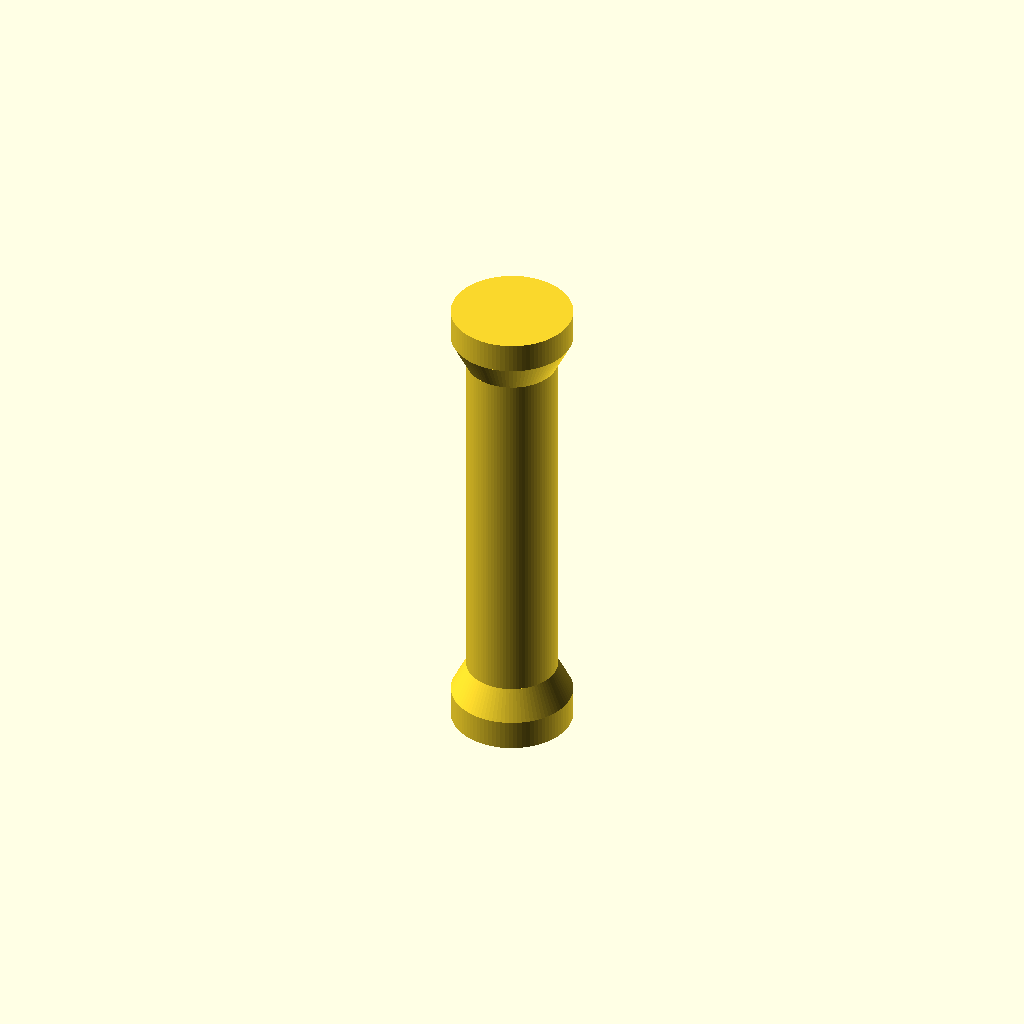
Cell 1 — every parameter at its default value.
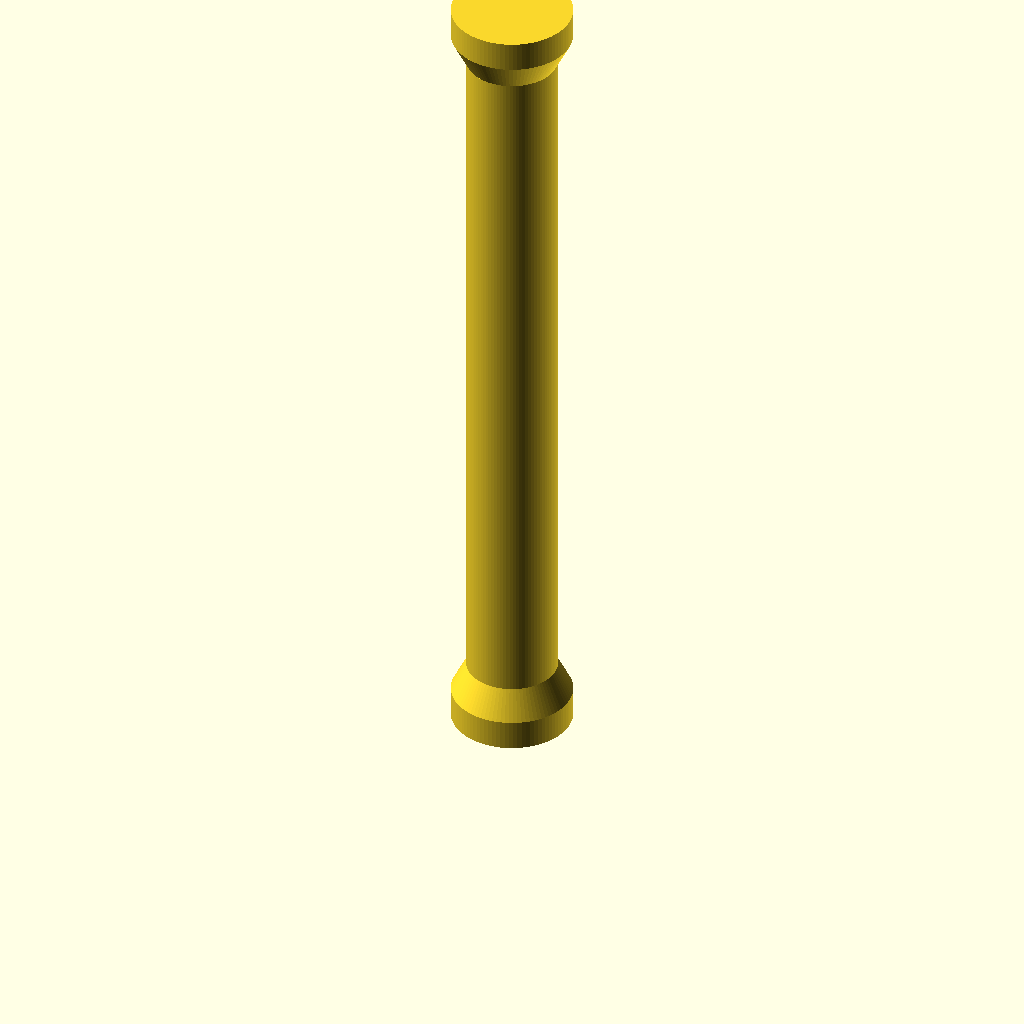
Cell 2 — c_h set to 120, the other parameters unchanged.
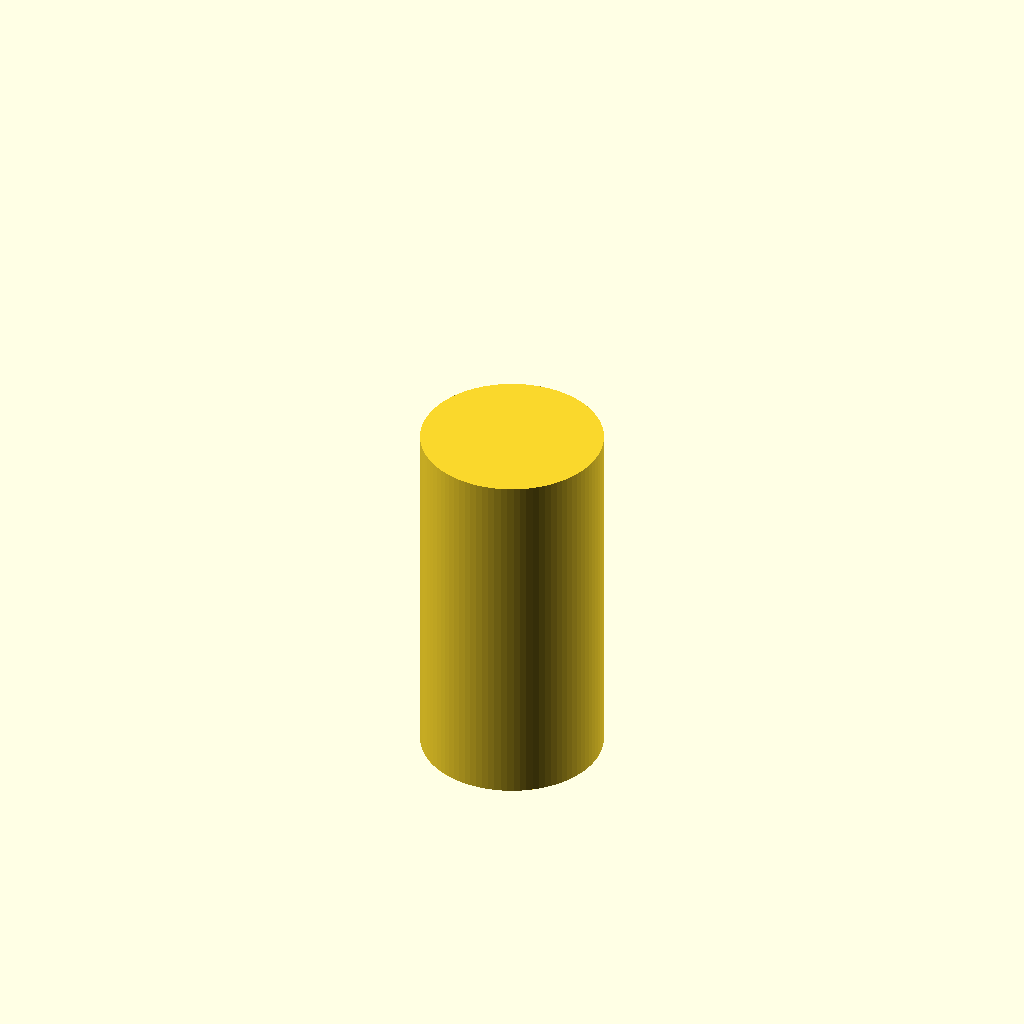
Cell 3: the same model with c_d = 30.
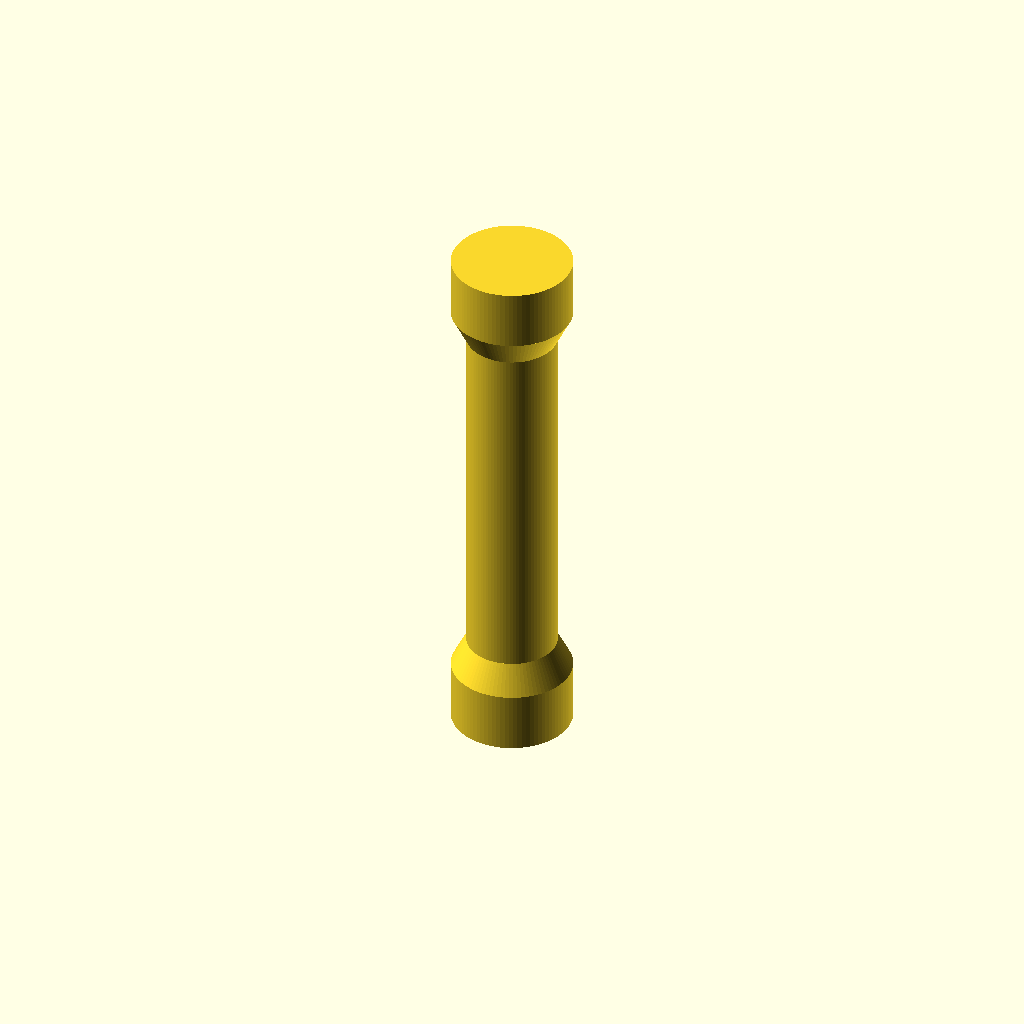
Cell 4 — e_h set to 10, the other parameters unchanged.
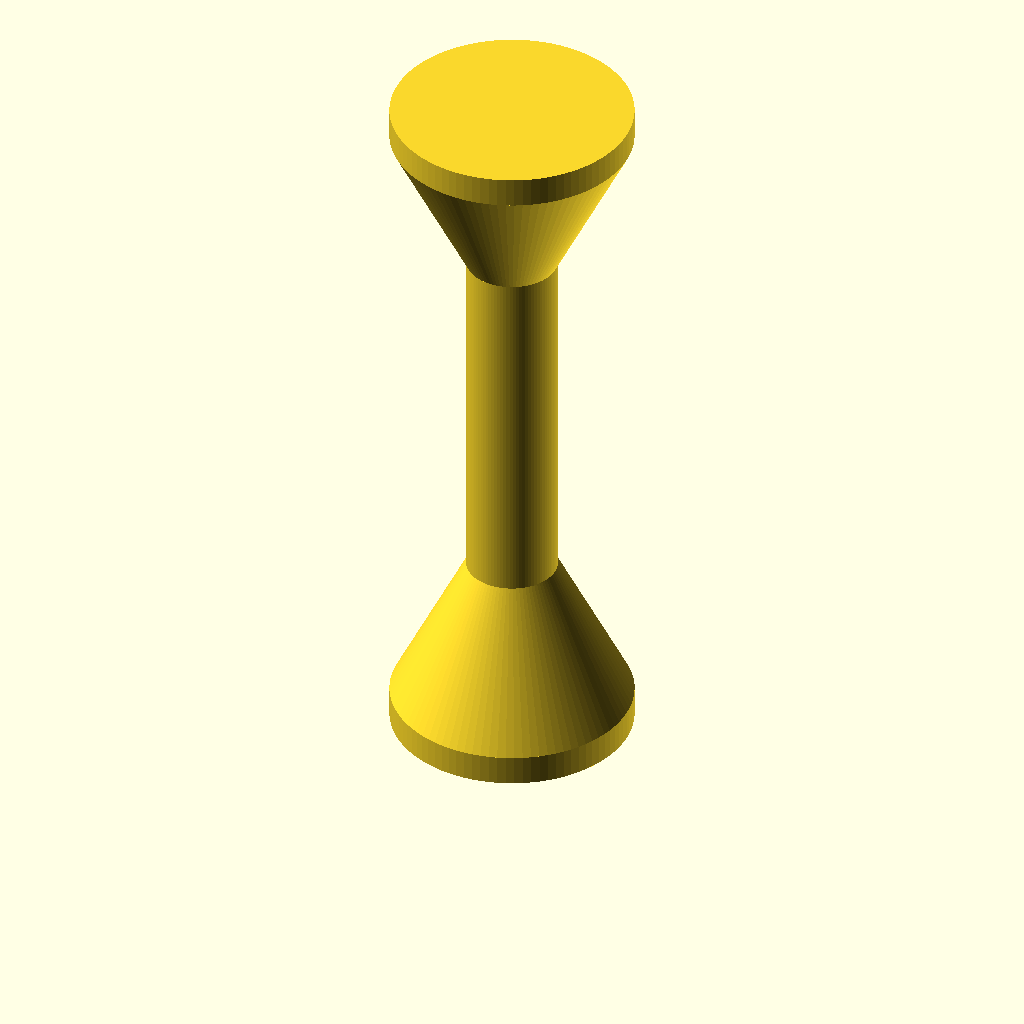
Cell 5: the same model with e_d = 40.
One fixed orthographic camera (rotation 55°, 0°, 25°; colour scheme Cornfield) for every cell.
Source of the model, hand-handle/hand-handle.scad:
// general parameters
eps = 0.01;
$fn = 90;

// contact area height
c_h = 60;
// contact area diameter
c_d = 15;

// enders height
e_h = 5;
// enders diameters 
e_d = 20;

// transition height
t_h = (e_d-c_d);


module hand_handle()
{
    // lower end
    cylinder(d=e_d, h=e_h);
    // lower transition
    translate([0,0,e_h])
        cylinder(d1=e_d, d2=c_d, h=t_h);
    // main area
    translate([0,0,e_h+t_h])
        cylinder(d=c_d,h=c_h);
    // upper transition
    translate([0,0,e_h+t_h+c_h])
        cylinder(d1=c_d, d2=e_d, h=t_h);
    // upper end
    translate([0,0,e_h+t_h+c_h+t_h])
        cylinder(d=e_d, h=e_h);
}

hand_handle();
Parameter table extracted from the source (name, type, default, range or options):
eps: number, default 0.01
c_h: number, default 60
c_d: number, default 15
e_h: number, default 5
e_d: number, default 20
